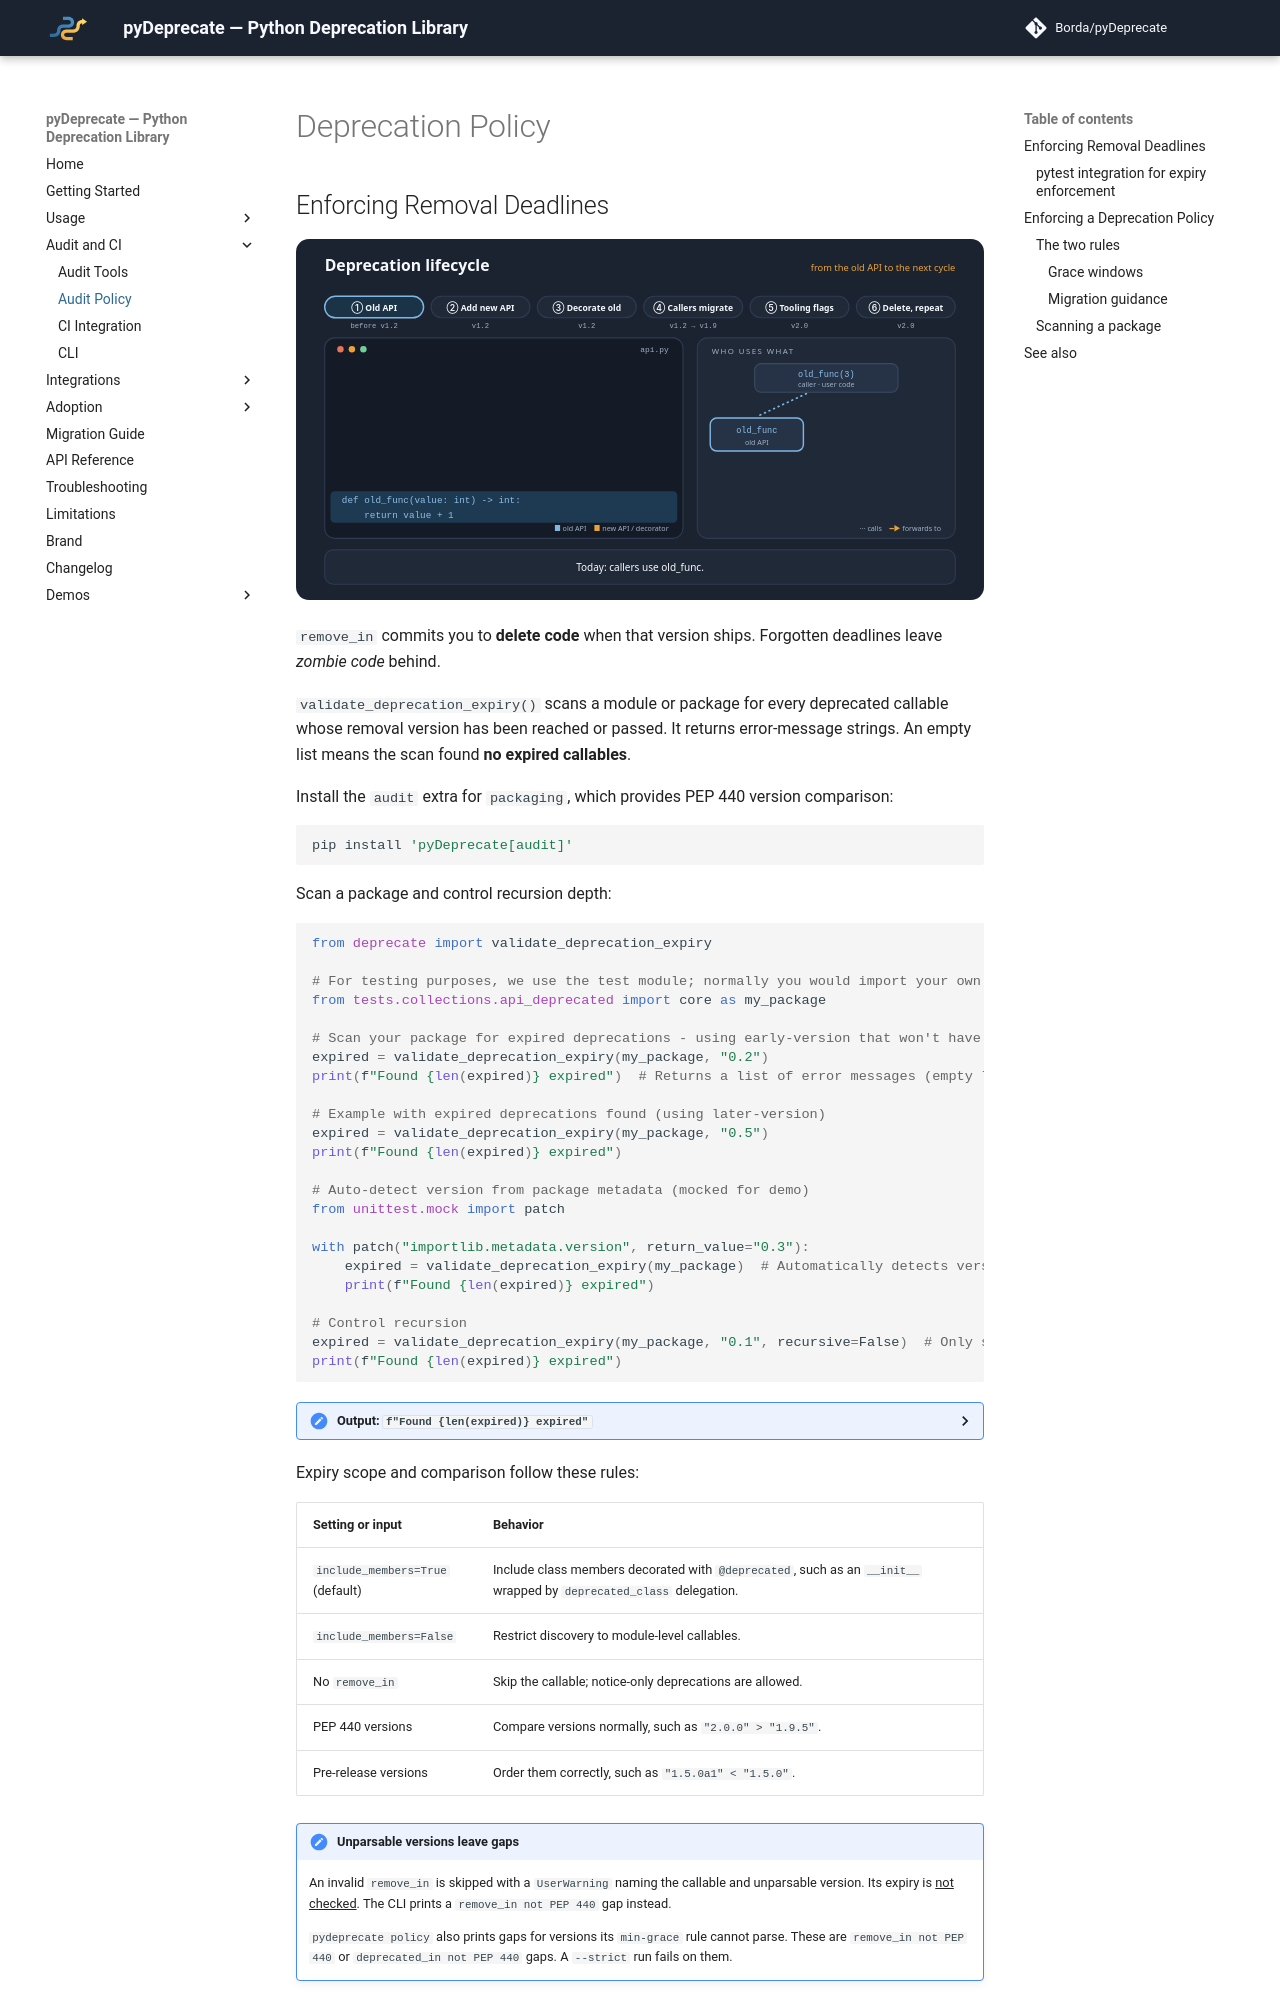

repository: Borda/pyDeprecate · page: dev/audit/policy.html · generator: mkdocs

---
id: audit-policy
description: "Enforce removal deadlines and deprecation policy rules with Python and pytest."
---

# Deprecation Policy

## Enforcing Removal Deadlines

![Deprecation lifecycle cycle: old API in blue, new API and decorator in yellow, callers migrate, pre-commit, CI and pytest flag the expired wrapper, delete it and repeat](../assets/images/pydeprecate-lifecycle.svg)

`remove_in` commits you to **delete code** when that version ships. Forgotten deadlines leave *zombie code* behind.

`validate_deprecation_expiry()` scans a module or package for every deprecated callable whose removal version has been reached or passed. It returns error-message strings. An empty list means the scan found **no expired callables**.

Install the `audit` extra for `packaging`, which provides PEP 440 version comparison:

```bash
pip install 'pyDeprecate[audit]'
```

Scan a package and control recursion depth:

```python
from deprecate import validate_deprecation_expiry

# For testing purposes, we use the test module; normally you would import your own package
from tests.collections.api_deprecated import core as my_package

# Scan your package for expired deprecations - using early-version that won't have expirations
expired = validate_deprecation_expiry(my_package, "0.2")
print(f"Found {len(expired)} expired")  # Returns a list of error messages (empty list = no expired)

# Example with expired deprecations found (using later-version)
expired = validate_deprecation_expiry(my_package, "0.5")
print(f"Found {len(expired)} expired")

# Auto-detect version from package metadata (mocked for demo)
from unittest.mock import patch

with patch("importlib.metadata.version", return_value="0.3"):
    expired = validate_deprecation_expiry(my_package)  # Automatically detects version
    print(f"Found {len(expired)} expired")

# Control recursion
expired = validate_deprecation_expiry(my_package, "0.1", recursive=False)  # Only scan top-level module
print(f"Found {len(expired)} expired")
```

<details>
  <summary>Output: <code>f"Found {len(expired)} expired"</code></summary>

```
Found 14 expired
Found 31 expired
Found 17 expired
Found 0 expired
```

</details>

Expiry scope and comparison follow these rules:

| Setting or input                 | Behavior                                                                                                            |
| -------------------------------- | ------------------------------------------------------------------------------------------------------------------- |
| `include_members=True` (default) | Include class members decorated with `@deprecated`, such as an `__init__` wrapped by `deprecated_class` delegation. |
| `include_members=False`          | Restrict discovery to module-level callables.                                                                       |
| No `remove_in`                   | Skip the callable; notice-only deprecations are allowed.                                                            |
| PEP 440 versions                 | Compare versions normally, such as `"2.0.0" > "1.9.5"`.                                                             |
| Pre-release versions             | Order them correctly, such as `"1.5.0a1" < "1.5.0"`.                                                                |

!!! note "Unparsable versions leave gaps"

    An invalid `remove_in` is skipped with a `UserWarning` naming the callable and unparsable version. Its expiry is <u>not checked</u>. The CLI prints a `remove_in not PEP 440` gap instead.

    `pydeprecate policy` also prints gaps for versions its `min-grace` rule cannot parse. These are `remove_in not PEP 440` or `deprecated_in not PEP 440` gaps. A `--strict` run fails on them.
